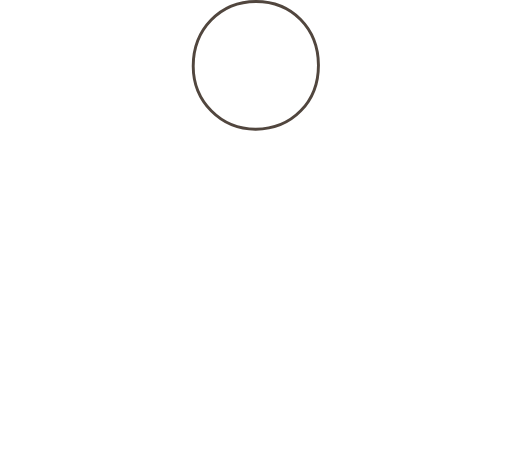
t = 0.00 s
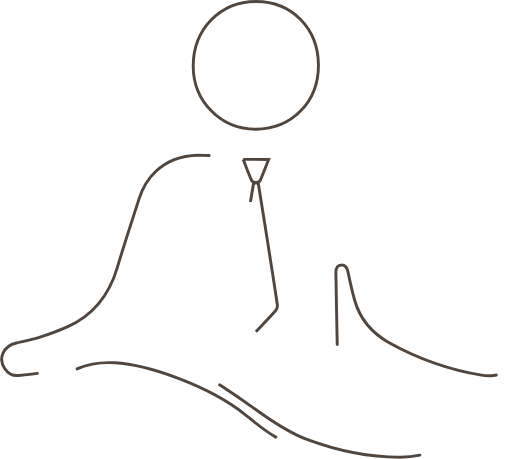
t = 0.75 s
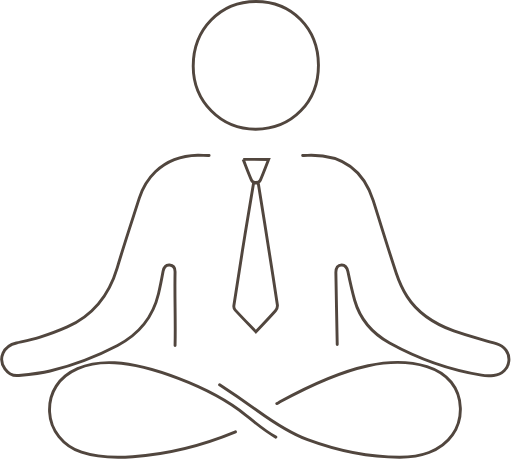
t = 2.25 s
t = 3.00 s: frame unchanged from t = 2.25 s, image omitted
t = 4.25 s: frame unchanged from t = 2.25 s, image omitted
t = 4.87 s: frame unchanged from t = 2.25 s, image omitted

The animated SVG that drew these frames (rendered in a browser with its animation timeline set to each time). Animation: 2 CSS @keyframes rules; one cycle of 6.00 s, repeats indefinitely.

<svg xmlns="http://www.w3.org/2000/svg" width="351" height="315" viewBox="0 0 351 315" fill="none">
<style>
.p  { fill: none; stroke: #51463E; stroke-width: 2; stroke-linecap: round; }
.pn { fill: none; stroke: #51463E; stroke-width: 2; }

/* legs: all 4 start at same time */
@keyframes d-legs {
  0%    { stroke-dashoffset: var(--len) }
  50%   { stroke-dashoffset: 0 }
  91.6% { stroke-dashoffset: 0 }
  100%  { stroke-dashoffset: var(--len) }
}

/* tie: starts at same time as legs */
@keyframes d-tie {
  0%    { stroke-dashoffset: 500 }
  50%   { stroke-dashoffset: 0 }
  91.6% { stroke-dashoffset: 0 }
  100%  { stroke-dashoffset: 500 }
}

.a-leg1 { --len: 1000; stroke-dasharray: 1000; stroke-dashoffset: 1000; animation: d-legs 6s linear infinite; }
.a-leg2 { --len: 600;  stroke-dasharray: 600;  stroke-dashoffset: 600;  animation: d-legs 6s linear infinite; }
.a-leg3 { --len: 800;  stroke-dasharray: 800;  stroke-dashoffset: 800;  animation: d-legs 6s linear infinite; }
.a-leg4 { --len: 600;  stroke-dasharray: 600;  stroke-dashoffset: 600;  animation: d-legs 6s linear infinite; }
.a-tie  { stroke-dasharray: 500; stroke-dashoffset: 500; animation: d-tie 6s linear infinite; }
</style>

<!-- STATIC: head circle -->
<path class="pn"
  d="M218.348 44.6452C218.444 69.8352 200.177 88.5446 175.378 88.6656C151.411 88.7806 132.462 69.7202 132.414 45.444C132.366 20.1391 150.857 1.03029 175.42 1.00004C200.092 0.969783 218.258 19.4311 218.348 44.6452Z"/>

<!-- ANIMATED: left arm/trail (leg) -->
<path class="p a-leg1"
  d="M143.319 106.742C140.71 106.79 138.101 106.506 135.492 106.56C124.461 106.802 114.58 110.1 106.452 117.882C101.174 122.934 97.6255 129.082 95.4084 136.004C90.3052 151.912 85.0153 167.771 80.2556 183.788C74.7067 202.449 63.8075 216.366 45.9737 224.341C39.7559 227.119 33.3093 229.448 26.8264 231.536C21.6811 233.188 16.331 234.216 11.0471 235.408C2.11812 237.423 -1.79809 246.149 3.19056 253.095C5.39569 256.163 8.59494 258.033 12.2099 257.706C19.5664 257.04 27.0192 256.393 34.1588 254.614C50.2514 250.608 65.7174 244.811 80.4846 237.06C95.1854 229.345 104.723 217.788 108.591 201.602C109.808 196.513 110.796 191.37 111.73 186.221C112.236 183.455 113.815 181.713 116.164 181.87C118.568 182.027 120.02 183.77 119.954 186.729C119.586 203.363 120.382 220.432 119.954 237.06"/>

<!-- ANIMATED: left leg/foot -->
<path class="p a-leg2"
  d="M150.51 264.06C159.703 270.028 164.311 273.116 176.503 281.895C187.902 290.103 198.304 297.093 210.904 301.769C231.335 309.354 252.342 313.85 274.199 313.806C281.041 313.794 287.771 312.935 294.222 310.533C307.973 305.407 316.146 293.758 315.743 279.97C315.346 266.345 307.095 256.026 292.802 251.58C279.448 247.425 265.965 248.048 252.487 250.973C230.871 255.667 211.217 265.21 191.965 275.742C191.233 276.147 190.54 276.663 189.763 276.949"/>

<!-- ANIMATED: right arm/trail (leg) -->
<path class="p a-leg3"
  d="M231.242 236.419C230.916 219.985 230.603 203.557 230.314 187.123C230.254 183.789 231.724 181.81 234.339 181.84C237.2 181.876 238.038 183.789 238.568 186.372C239.93 192.974 241.358 199.587 243.201 206.068C246.961 219.265 255.287 228.813 267.187 235.403C286.96 246.349 307.951 253.791 330.232 257.458C332.973 257.912 335.853 257.924 338.624 257.658C344.348 257.107 348.572 252.866 349.041 247.626C349.529 242.143 346.113 237.466 340.347 235.772C330.629 232.922 320.724 230.598 311.235 227.125C298.414 222.436 286.822 215.453 279.243 203.575C276.091 198.631 273.627 193.083 271.766 187.504C266.259 170.985 261.24 154.302 255.962 137.705C249.377 117.005 234.839 106.428 213.227 106.531C211.323 106.543 209.407 106.76 207.51 106.676"/>

<!-- ANIMATED: right leg/foot -->
<path class="p a-leg4"
  d="M189.12 299.978C181.68 295.913 175.073 290.204 168.421 284.82C154.535 273.581 138.76 265.946 122.242 259.669C108.105 254.297 93.7278 249.8 78.4896 248.963C69.7413 248.486 61.1775 249.485 53.061 253.017C40.1761 258.619 33.2502 269.381 33.8427 282.704C34.4017 295.217 43.055 306.064 55.7665 310.347C67.2314 314.215 79.0262 314.249 90.8713 313.435C115.333 311.745 138.788 305.766 161.422 296.391"/>

<!-- ANIMATED: tie/body — same timing as legs -->
<path class="pn a-tie"
  d="M175.438 227.708C180.017 222.825 184.554 218.142 188.867 213.259C189.759 212.248 190.356 210.403 190.157 209.084C187.343 190.374 184.379 171.683 181.427 152.998C179.987 143.879 178.498 134.772 177.022 125.599H173.847C171.829 137.731 169.78 149.706 167.846 161.705C165.274 177.692 162.761 193.69 160.327 209.695C160.177 210.687 160.592 212.097 161.261 212.823C165.828 217.773 170.533 222.595 175.432 227.714L175.438 227.708ZM166.714 109.399C168.696 114.409 170.401 119.068 172.401 123.6C173.371 125.803 177.54 125.773 178.498 123.582C180.481 119.038 182.192 114.379 184.156 109.405L166.714 109.399Z"/>
</svg>
